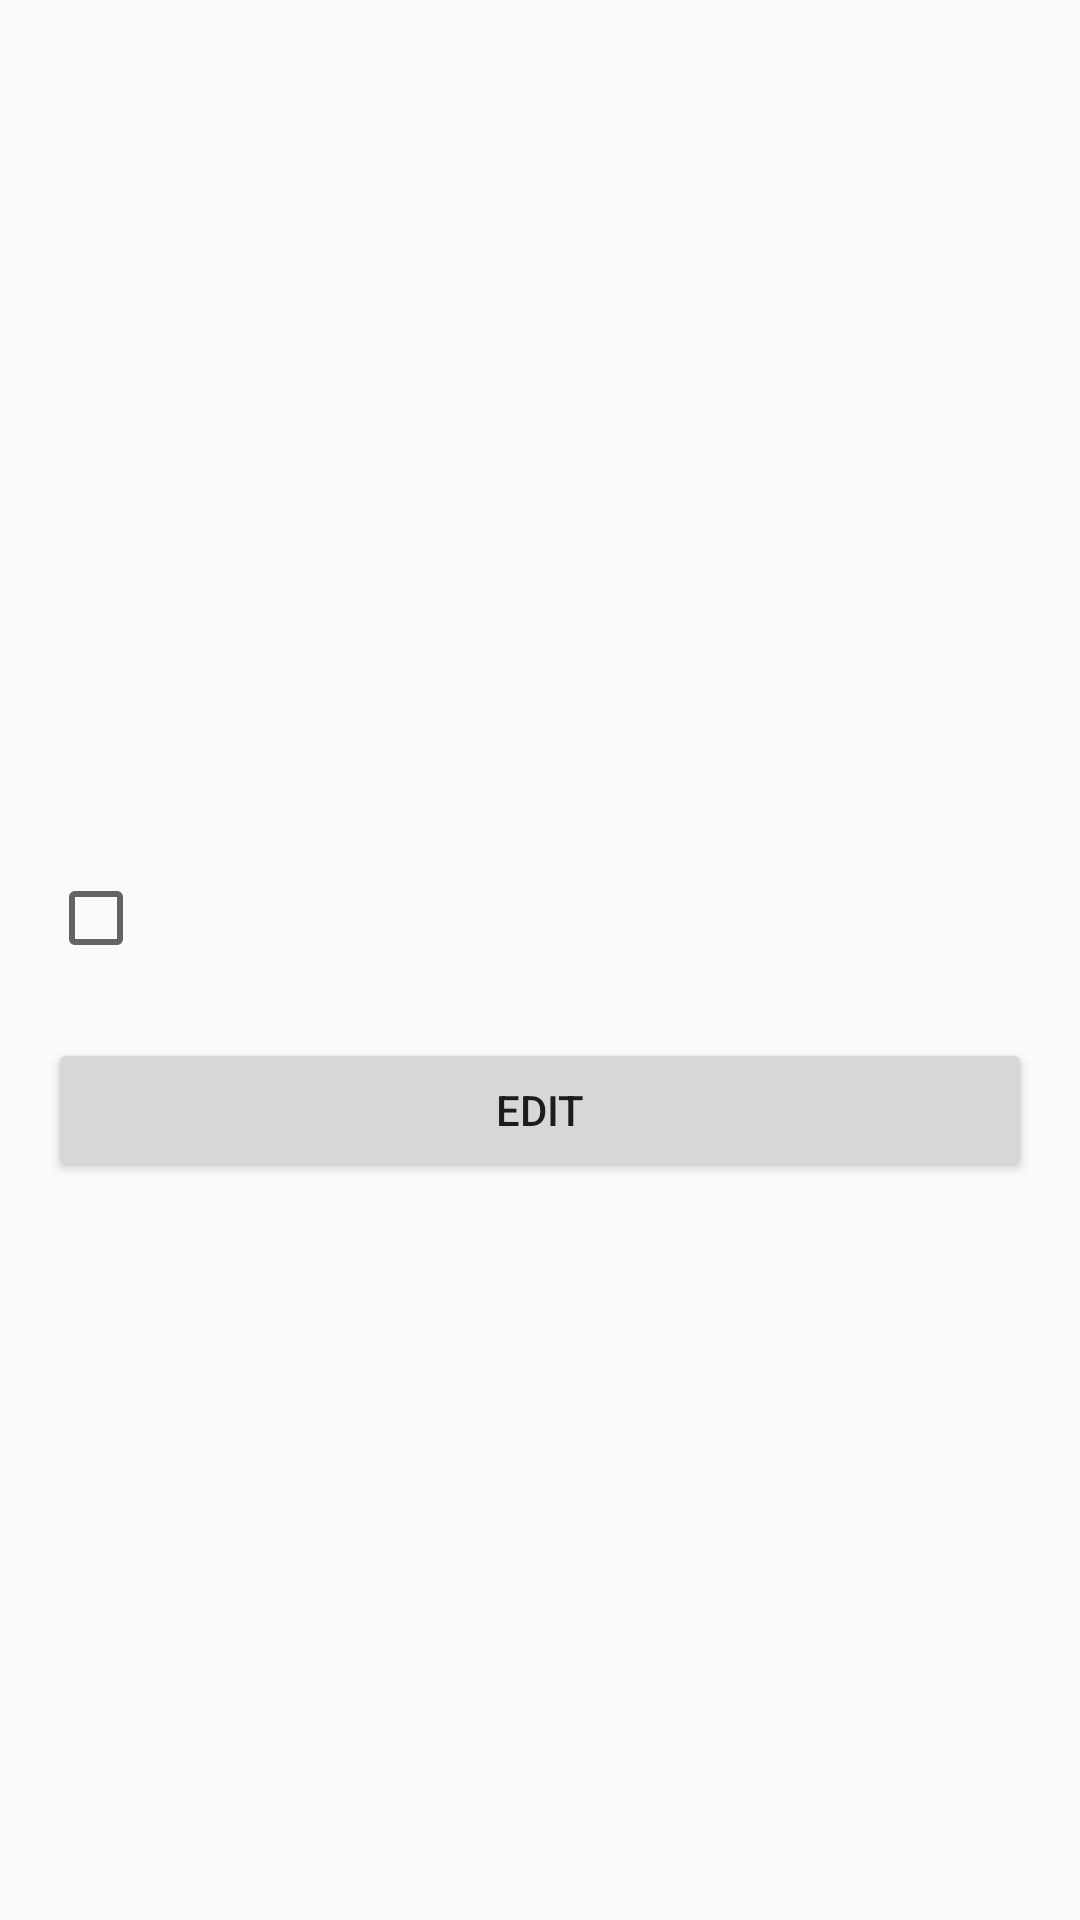

Write the Android layout XML for this screen, with the resource values it uses.
<!-- AndroidManifest.xml: application theme Theme.AppCompat.Light.NoActionBar -->
<!-- res/layout/activity_student_details.xml -->
<?xml version="1.0" encoding="utf-8"?>
<LinearLayout xmlns:android="http://schemas.android.com/apk/res/android"
    android:layout_width="match_parent"
    android:layout_height="match_parent"
    android:orientation="vertical"
    android:padding="16dp">

    <ImageView
        android:id="@+id/student_image"
        android:layout_width="150dp"
        android:layout_height="150dp"
        android:layout_gravity="center_horizontal"
        android:layout_marginBottom="16dp"
        android:scaleType="centerCrop" />

    <TextView
        android:id="@+id/activity_student_details_student_name"
        android:layout_width="match_parent"
        android:layout_height="wrap_content"
        android:layout_marginBottom="8dp"
        android:textStyle="bold" />

    <TextView
        android:id="@+id/activity_student_details_student_id"
        android:layout_width="match_parent"
        android:layout_height="wrap_content"
        android:layout_marginBottom="8dp" />

    <TextView
        android:id="@+id/activity_student_details_student_phone_number"
        android:layout_marginBottom="8dp"
        android:layout_width="wrap_content"
        android:layout_height="wrap_content" />

    <TextView
        android:id="@+id/activity_student_details_student_address"
        android:layout_marginBottom="8dp"
        android:layout_width="wrap_content"
        android:layout_height="wrap_content" />

    <CheckBox
        android:id="@+id/activity_student_details_student_checked"
        android:layout_marginBottom="8dp"
        android:layout_width="wrap_content"
        android:layout_height="wrap_content"
        android:layout_gravity="center_vertical"
        android:clickable="false" />

    <Button
        android:id="@+id/activity_student_details_edit_button"
        android:layout_width="match_parent"
        android:layout_height="wrap_content"
        android:layout_marginTop="16dp"
        android:text="Edit" />

</LinearLayout>
<!-- resources referenced by this layout -->
<resources>

</resources>
